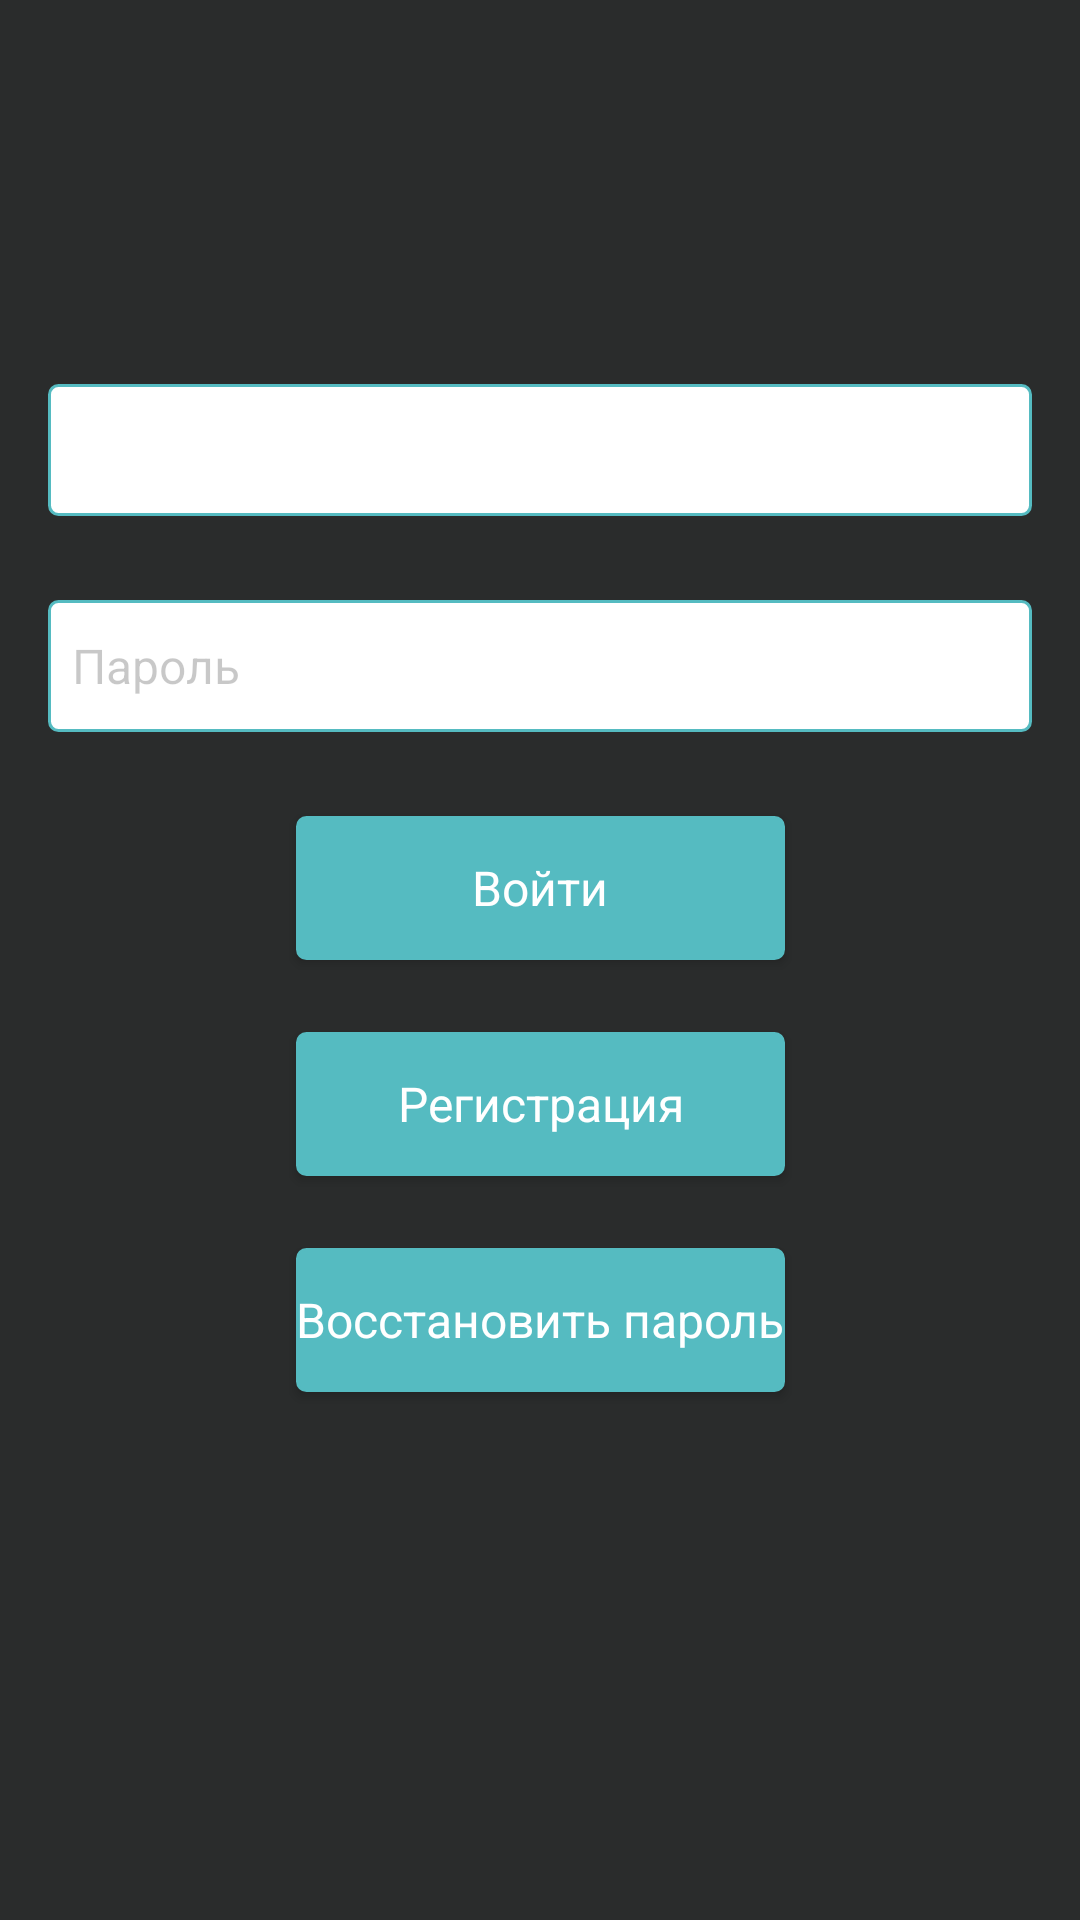

The Android layout XML behind this screen, and the referenced resources:
<!-- AndroidManifest.xml: application theme Theme.MyApplication -->
<!-- res/layout/fragment_login.xml -->
<?xml version="1.0" encoding="utf-8"?>
<androidx.constraintlayout.widget.ConstraintLayout
    xmlns:android="http://schemas.android.com/apk/res/android"
    xmlns:app="http://schemas.android.com/apk/res-auto"
    xmlns:tools="http://schemas.android.com/tools"
    android:layout_width="match_parent"
    android:layout_height="match_parent"
    android:background="@color/screen_background">

    <androidx.constraintlayout.widget.Guideline
        android:id="@+id/guideline3"
        android:layout_width="wrap_content"
        android:layout_height="wrap_content"
        android:orientation="horizontal"
        app:layout_constraintBottom_toBottomOf="parent"
        app:layout_constraintGuide_percent="0.2" />

    <EditText
        android:id="@+id/login_tv"
        style="@style/EditText"
        android:layout_width="0dp"
        android:layout_height="wrap_content"
        android:ems="10"
        android:hint="@string/placeholder_login"
        android:inputType="textPersonName"
        android:textColorHighlight="#936464"
        android:textColorHint="#FFFFFF"
        android:textColorLink="#F3F2F2"
        app:layout_constraintEnd_toEndOf="parent"
        app:layout_constraintStart_toStartOf="parent"
        app:layout_constraintTop_toTopOf="@+id/guideline3"
        tools:ignore="TouchTargetSizeCheck" />

    <EditText
        android:id="@+id/password_tv"
        style="@style/EditText"
        android:layout_width="0dp"
        android:layout_height="wrap_content"
        android:layout_marginTop="@dimen/space_big"
        android:ems="10"
        android:hint="@string/placeholder_pass"
        android:inputType="textPassword"
        app:layout_constraintEnd_toEndOf="parent"
        app:layout_constraintStart_toStartOf="parent"
        app:layout_constraintTop_toBottomOf="@+id/login_tv"
        tools:ignore="TouchTargetSizeCheck" />

    <Button
        android:id="@+id/auth_sign_in_btn"
        style="@style/MainButton"
        android:layout_width="0dp"
        android:layout_height="wrap_content"
        android:text="@string/auth_in"
        app:layout_constraintEnd_toEndOf="@+id/auth_registration_btn"
        app:layout_constraintStart_toStartOf="@+id/auth_registration_btn"
        app:layout_constraintTop_toBottomOf="@+id/password_tv" />

    <Button
        android:id="@+id/auth_registration_btn"
        style="@style/MainButton"
        android:layout_width="0dp"
        android:layout_height="wrap_content"
        android:layout_marginTop="24dp"
        android:text="@string/auth_reg"
        app:layout_constraintEnd_toEndOf="@+id/auth_restore_pass_btn"
        app:layout_constraintStart_toStartOf="@+id/auth_restore_pass_btn"
        app:layout_constraintTop_toBottomOf="@+id/auth_sign_in_btn" />

    <Button
        android:id="@+id/auth_restore_pass_btn"
        style="@style/MainButton"
        android:layout_width="wrap_content"
        android:layout_height="wrap_content"
        android:layout_marginTop="24dp"
        android:text="@string/auth_restore"
        app:layout_constraintEnd_toEndOf="parent"
        app:layout_constraintStart_toStartOf="parent"
        app:layout_constraintTop_toBottomOf="@+id/auth_registration_btn" />


</androidx.constraintlayout.widget.ConstraintLayout>
<!-- resources referenced by this layout -->
<resources>
  <color name="screen_background">#2A2C2C</color>
  <dimen name="space_big">28dp</dimen>
  <string name="auth_in">Войти</string>
  <string name="auth_reg">Регистрация</string>
  <string name="auth_restore">Восстановить пароль</string>
  <string name="placeholder_login">Логин</string>
  <string name="placeholder_pass">Пароль</string>
  <style name="EditText">
          <item name="android:background">@drawable/border_text_fiel</item>
          <item name="android:minHeight">@dimen/space_large</item>
          <item name="android:textColor">@color/black</item>
          <item name="android:textColorHint">@color/cardview_shadow_start_color</item>
          <item name="android:layout_marginEnd">@dimen/space_double</item>
          <item name="android:layout_marginStart">@dimen/space_double</item>
          <item name="android:padding">@dimen/space_normal</item>
          <item name="android:textSize">@dimen/text_big</item>
          <item name="background">@color/white</item>
      </style>
  <style name="MainButton" parent="@style/Theme.AppCompat">
          <item name="android:background">@drawable/border_radius</item>
          <item name="android:layout_marginTop">@dimen/space_big</item>
          <item name="android:textColor">@color/white</item>
          <item name="android:textColorHint">@color/main_color</item>
          <item name="android:backgroundTint">@color/main_color</item>
          <item name="android:textSize">@dimen/text_big</item>
      </style>
  <style name="Theme.MyApplication" parent="Theme.MaterialComponents.DayNight.DarkActionBar">
          
          <item name="colorPrimary">@color/main_color</item>
          <item name="colorPrimaryVariant">@color/sends</item>
          <item name="colorOnPrimary">@color/white</item>
          
          <item name="colorSecondary">@color/snackColor</item>
          <item name="colorSecondaryVariant">@color/white</item>
          <item name="colorOnSecondary">@color/sends</item>
          
          <item name="android:statusBarColor" tools:targetApi="l">@color/sends</item>
          
      </style>
  <!-- drawable border_text_fiel (drawable) -->
  <?xml version="1.0" encoding="utf-8"?>
  <selector xmlns:android="http://schemas.android.com/apk/res/android" >
      <item android:state_pressed="true" >
          <shape android:shape="rectangle"  >
              <corners android:radius="3dip" />
              <stroke android:width="1dip" android:color="@color/snackColor" />
          </shape>
      </item>
      <item android:state_focused="true">
          <shape android:shape="rectangle"  >
              <corners android:radius="3dip" />
              <stroke android:width="1dip" android:color="@color/main_color" />
              <solid android:color="@color/white"/>
          </shape>
      </item>
      <item >
          <shape android:shape="rectangle"  >
              <corners android:radius="3dip" />
              <stroke android:width="1dip" android:color="@color/main_color" />
              <solid android:color="@color/white"/>
          </shape>
      </item>
  </selector>
  <dimen name="space_large">44dp</dimen>
  <color name="black">#FF000000</color>
  <dimen name="space_double">16dp</dimen>
  <dimen name="space_normal">8dp</dimen>
  <dimen name="text_big">16sp</dimen>
  <color name="white">#FFFFFFFF</color>
  <color name="main_color">#55BBC1</color>
  <color name="sends">#FFD06F</color>
  <color name="snackColor">#FF7672</color>
  <color name="label_color">#5C5A5A</color>
</resources>
